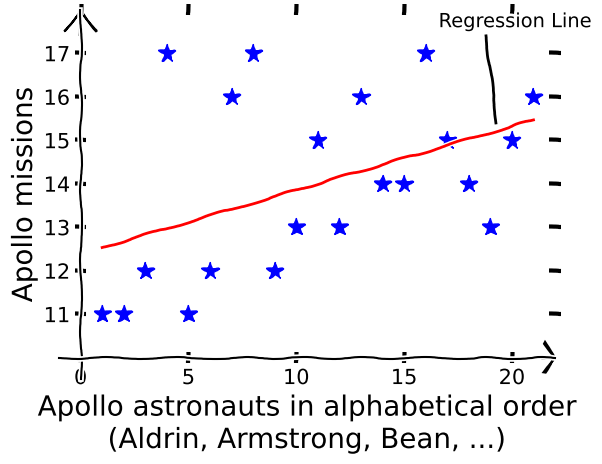

Write the Python code that produced this figure.
# -*- coding: utf-8 -*-
"""
Program for creating XKCD style plot looking at the correlation between
Apollo astronaut names and Apollo mission number.

Modification History
-------
[redacted]
Contact: [email redacted]
"""

import numpy as np
import matplotlib.pyplot as plt
from scipy import stats

order = np.linspace(1, 21, num=21)
# Apollo mission number ordered by alphabetical astronaut name
miss = np.array([11, 11, 12, 17, 11, 12, 16, 17, 12, 13, 15, 13, 16, 14, 14, 17, 15, 14, 13, 15, 16])

# Construct regression line
slope, intercept, r_value, p_value, std_err = stats.linregress(order, miss)
line = slope * order + intercept

# Print the correlation coefficient
print(np.corrcoef(miss, order)[0, 1])

# Create the XCKD style plot
with plt.xkcd(scale=1, length=90, randomness=4):
    plt.plot(order, miss, 'b*', label='Missions Flown', markersize=13)
    plt.plot(order, line, 'red', label='Regression Line')

    plt.tick_params(direction='inout', top='off', right='off', bottom='off',
                    labelbottom='off', labelsize=15)
    plt.gca().spines['top'].set_visible(False)
    plt.gca().spines['right'].set_visible(False)
    plt.gca().spines['left'].set_position('zero')
    plt.gca().spines['bottom'].set_position(('data', 10))

    plt.xlim(-1, 22)
    plt.ylim(9.5, 18)

    T = np.array(range(7)) + 11
    plt.yticks(T)

    plt.ylabel('Apollo missions', fontsize=20)
    plt.xlabel('Apollo astronauts in alphabetical order\n(Aldrin, Armstrong, ' +
               'Bean, ...)', fontsize=20)

    plt.text(16.6, 17.6, 'Regression Line')
    plt.plot([18.8, 19.3], [17.4, 15.4], '-k')

    plt.arrow(0, 17.4, 0, 0.1, head_width=1.5, overhang=1, head_length=0.5,
              color='black', lw=1.5)
    plt.arrow(21.4, 10, 0.1, 0, head_width=0.7, overhang=1, head_length=0.5,
              color='black', lw=1.5)

    # Uncomment to save the plot
#    plt.savefig('~/apollo_az.png', dpi=plt.gcf().dpi)
    plt.show()
